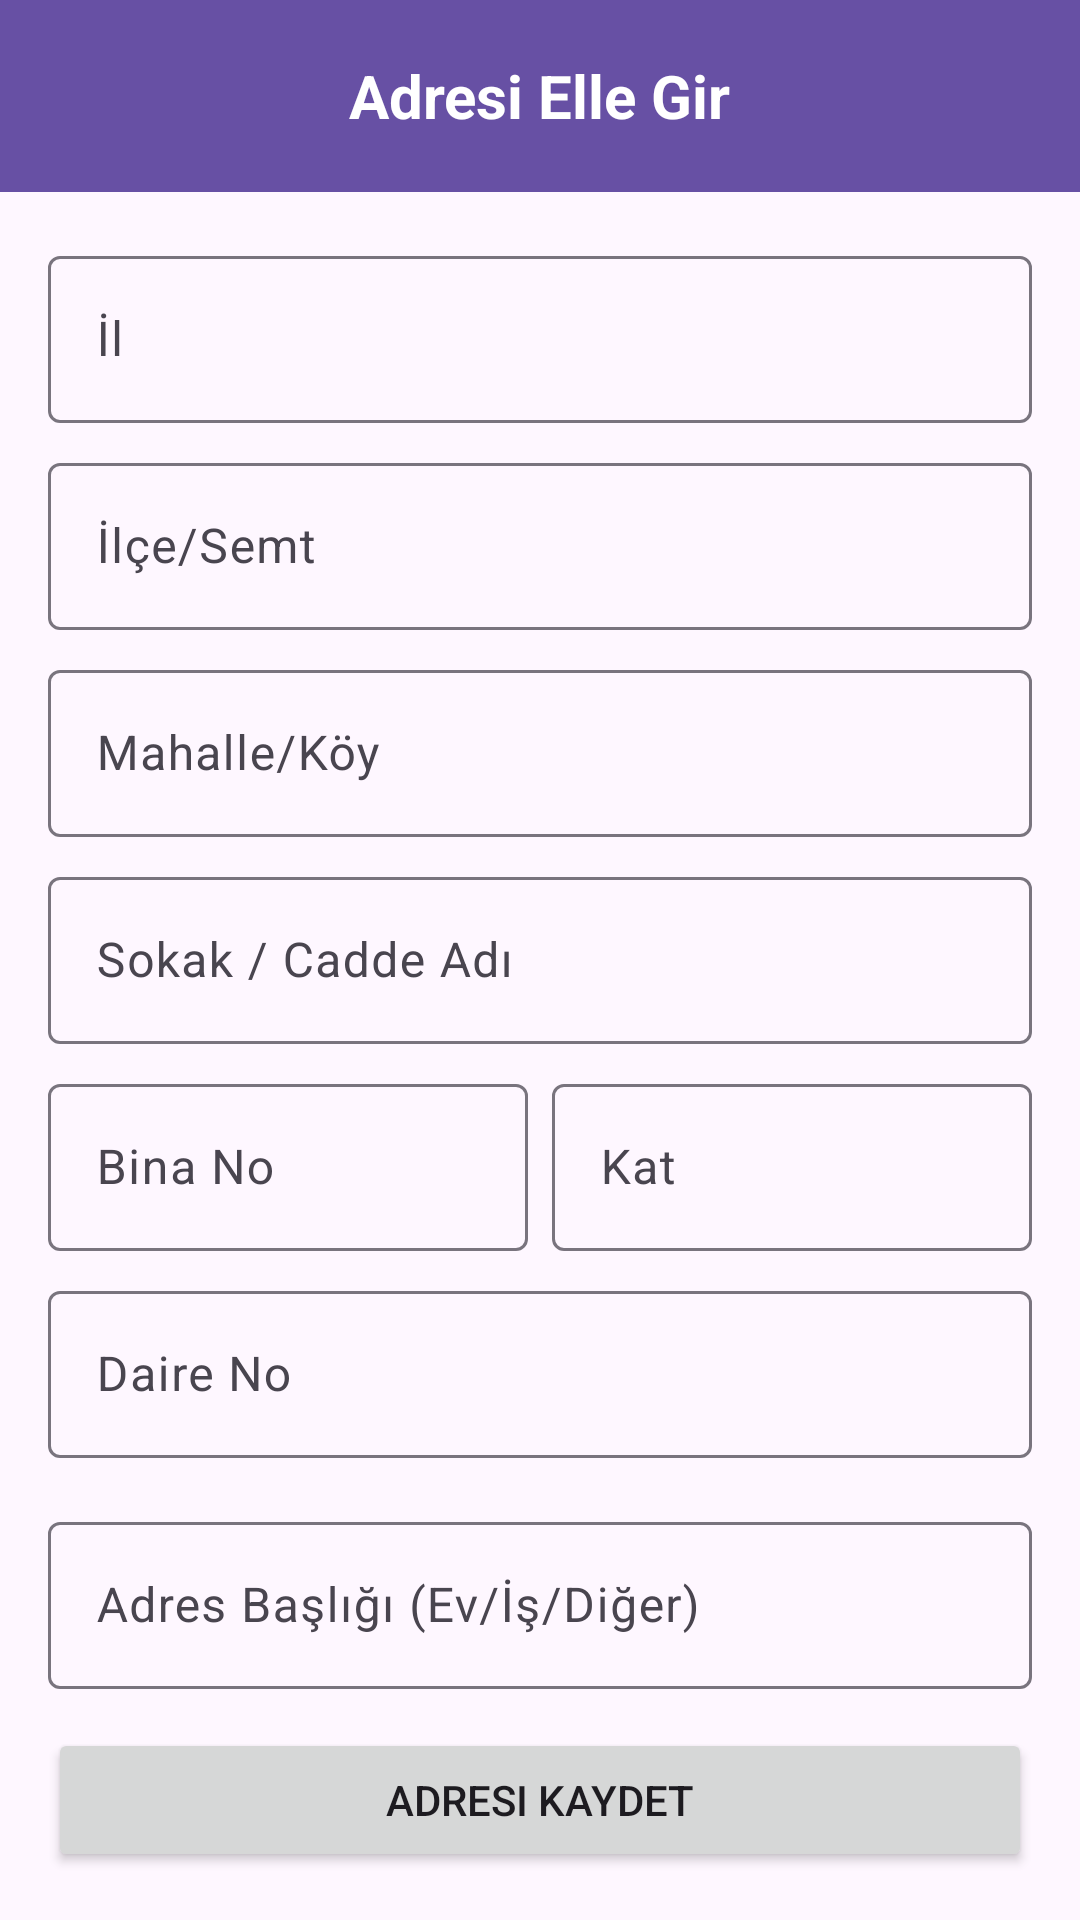

Android layout source for this screen:
<!-- AndroidManifest.xml: application theme Theme.Project2002 -->
<!-- res/layout/activity_manual_address_entry.xml -->
<?xml version="1.0" encoding="utf-8"?>
<androidx.constraintlayout.widget.ConstraintLayout xmlns:android="http://schemas.android.com/apk/res/android"
    xmlns:app="http://schemas.android.com/apk/res-auto"
    xmlns:tools="http://schemas.android.com/tools"
    android:layout_width="match_parent"
    android:layout_height="match_parent"
    tools:context=".Activity.ManualAddressEntryActivity">

    <com.google.android.material.appbar.AppBarLayout
        android:id="@+id/appBarManualAddress"
        android:layout_width="match_parent"
        android:layout_height="wrap_content"
        app:layout_constraintTop_toTopOf="parent">

        <androidx.appcompat.widget.Toolbar
            android:id="@+id/toolbarManualAddress"
            android:layout_width="match_parent"
            android:layout_height="?attr/actionBarSize"
            android:background="?attr/colorPrimary">

            <TextView
                android:layout_width="wrap_content"
                android:layout_height="wrap_content"
                android:text="Adresi Elle Gir"
                android:textColor="@android:color/white"
                android:textSize="20sp"
                android:layout_gravity="center"
                android:textStyle="bold" />

        </androidx.appcompat.widget.Toolbar>
    </com.google.android.material.appbar.AppBarLayout>

    <androidx.core.widget.NestedScrollView
        android:layout_width="match_parent"
        android:layout_height="0dp"
        app:layout_constraintTop_toBottomOf="@id/appBarManualAddress"
        app:layout_constraintBottom_toTopOf="@id/btnSaveAddress">

        <LinearLayout
            android:layout_width="match_parent"
            android:layout_height="wrap_content"
            android:orientation="vertical"
            android:padding="16dp">

            <com.google.android.material.textfield.TextInputLayout
                android:layout_width="match_parent"
                android:layout_height="wrap_content"
                android:hint="İl">
                <com.google.android.material.textfield.TextInputEditText
                    android:id="@+id/etCity"
                    android:layout_width="match_parent"
                    android:layout_height="wrap_content" />
            </com.google.android.material.textfield.TextInputLayout>

            <com.google.android.material.textfield.TextInputLayout
                android:layout_width="match_parent"
                android:layout_height="wrap_content"
                android:hint="İlçe/Semt"
                android:layout_marginTop="8dp">
                <com.google.android.material.textfield.TextInputEditText
                    android:id="@+id/etDistrict"
                    android:layout_width="match_parent"
                    android:layout_height="wrap_content" />
            </com.google.android.material.textfield.TextInputLayout>

            <com.google.android.material.textfield.TextInputLayout
                android:layout_width="match_parent"
                android:layout_height="wrap_content"
                android:hint="Mahalle/Köy"
                android:layout_marginTop="8dp">
                <com.google.android.material.textfield.TextInputEditText
                    android:id="@+id/etNeighborhood"
                    android:layout_width="match_parent"
                    android:layout_height="wrap_content" />
            </com.google.android.material.textfield.TextInputLayout>

            <com.google.android.material.textfield.TextInputLayout
                android:layout_width="match_parent"
                android:layout_height="wrap_content"
                android:hint="Sokak / Cadde Adı"
                android:layout_marginTop="8dp">
                <com.google.android.material.textfield.TextInputEditText
                    android:id="@+id/etStreet"
                    android:layout_width="match_parent"
                    android:layout_height="wrap_content" />
            </com.google.android.material.textfield.TextInputLayout>

            <LinearLayout
                android:layout_width="match_parent"
                android:layout_height="wrap_content"
                android:orientation="horizontal"
                android:layout_marginTop="8dp">

                <com.google.android.material.textfield.TextInputLayout
                    android:layout_width="0dp"
                    android:layout_height="wrap_content"
                    android:layout_weight="1"
                    android:hint="Bina No">
                    <com.google.android.material.textfield.TextInputEditText
                        android:id="@+id/etBuildingNo"
                        android:layout_width="match_parent"
                        android:layout_height="wrap_content"
                        android:inputType="number" />
                </com.google.android.material.textfield.TextInputLayout>

                <com.google.android.material.textfield.TextInputLayout
                    android:layout_width="0dp"
                    android:layout_height="wrap_content"
                    android:layout_weight="1"
                    android:layout_marginStart="8dp"
                    android:hint="Kat">
                    <com.google.android.material.textfield.TextInputEditText
                        android:id="@+id/etFloor"
                        android:layout_width="match_parent"
                        android:layout_height="wrap_content"
                        android:inputType="number" />
                </com.google.android.material.textfield.TextInputLayout>
            </LinearLayout>

            <com.google.android.material.textfield.TextInputLayout
                android:layout_width="match_parent"
                android:layout_height="wrap_content"
                android:hint="Daire No"
                android:layout_marginTop="8dp">
                <com.google.android.material.textfield.TextInputEditText
                    android:id="@+id/etApartmentNo"
                    android:layout_width="match_parent"
                    android:layout_height="wrap_content"
                    android:inputType="number" />
            </com.google.android.material.textfield.TextInputLayout>

            <com.google.android.material.textfield.TextInputLayout
                android:layout_width="match_parent"
                android:layout_height="wrap_content"
                android:hint="Adres Başlığı (Ev/İş/Diğer)"
                android:layout_marginTop="16dp">
                <com.google.android.material.textfield.TextInputEditText
                    android:id="@+id/etAddressTitle"
                    android:layout_width="match_parent"
                    android:layout_height="wrap_content" />
            </com.google.android.material.textfield.TextInputLayout>

        </LinearLayout>
    </androidx.core.widget.NestedScrollView>

    <Button
        android:id="@+id/btnSaveAddress"
        android:layout_width="match_parent"
        android:layout_height="wrap_content"
        android:text="Adresi Kaydet"
        android:layout_marginStart="16dp"
        android:layout_marginEnd="16dp"
        android:layout_marginBottom="16dp"
        app:layout_constraintBottom_toBottomOf="parent"
        app:layout_constraintStart_toStartOf="parent"
        app:layout_constraintEnd_toEndOf="parent" />

</androidx.constraintlayout.widget.ConstraintLayout>
<!-- resources referenced by this layout -->
<resources>
  <style name="Theme.Project2002" parent="Base.Theme.Project2002" />
  <style name="Base.Theme.Project2002" parent="Theme.Material3.DayNight.NoActionBar">
          
          
      </style>
</resources>
